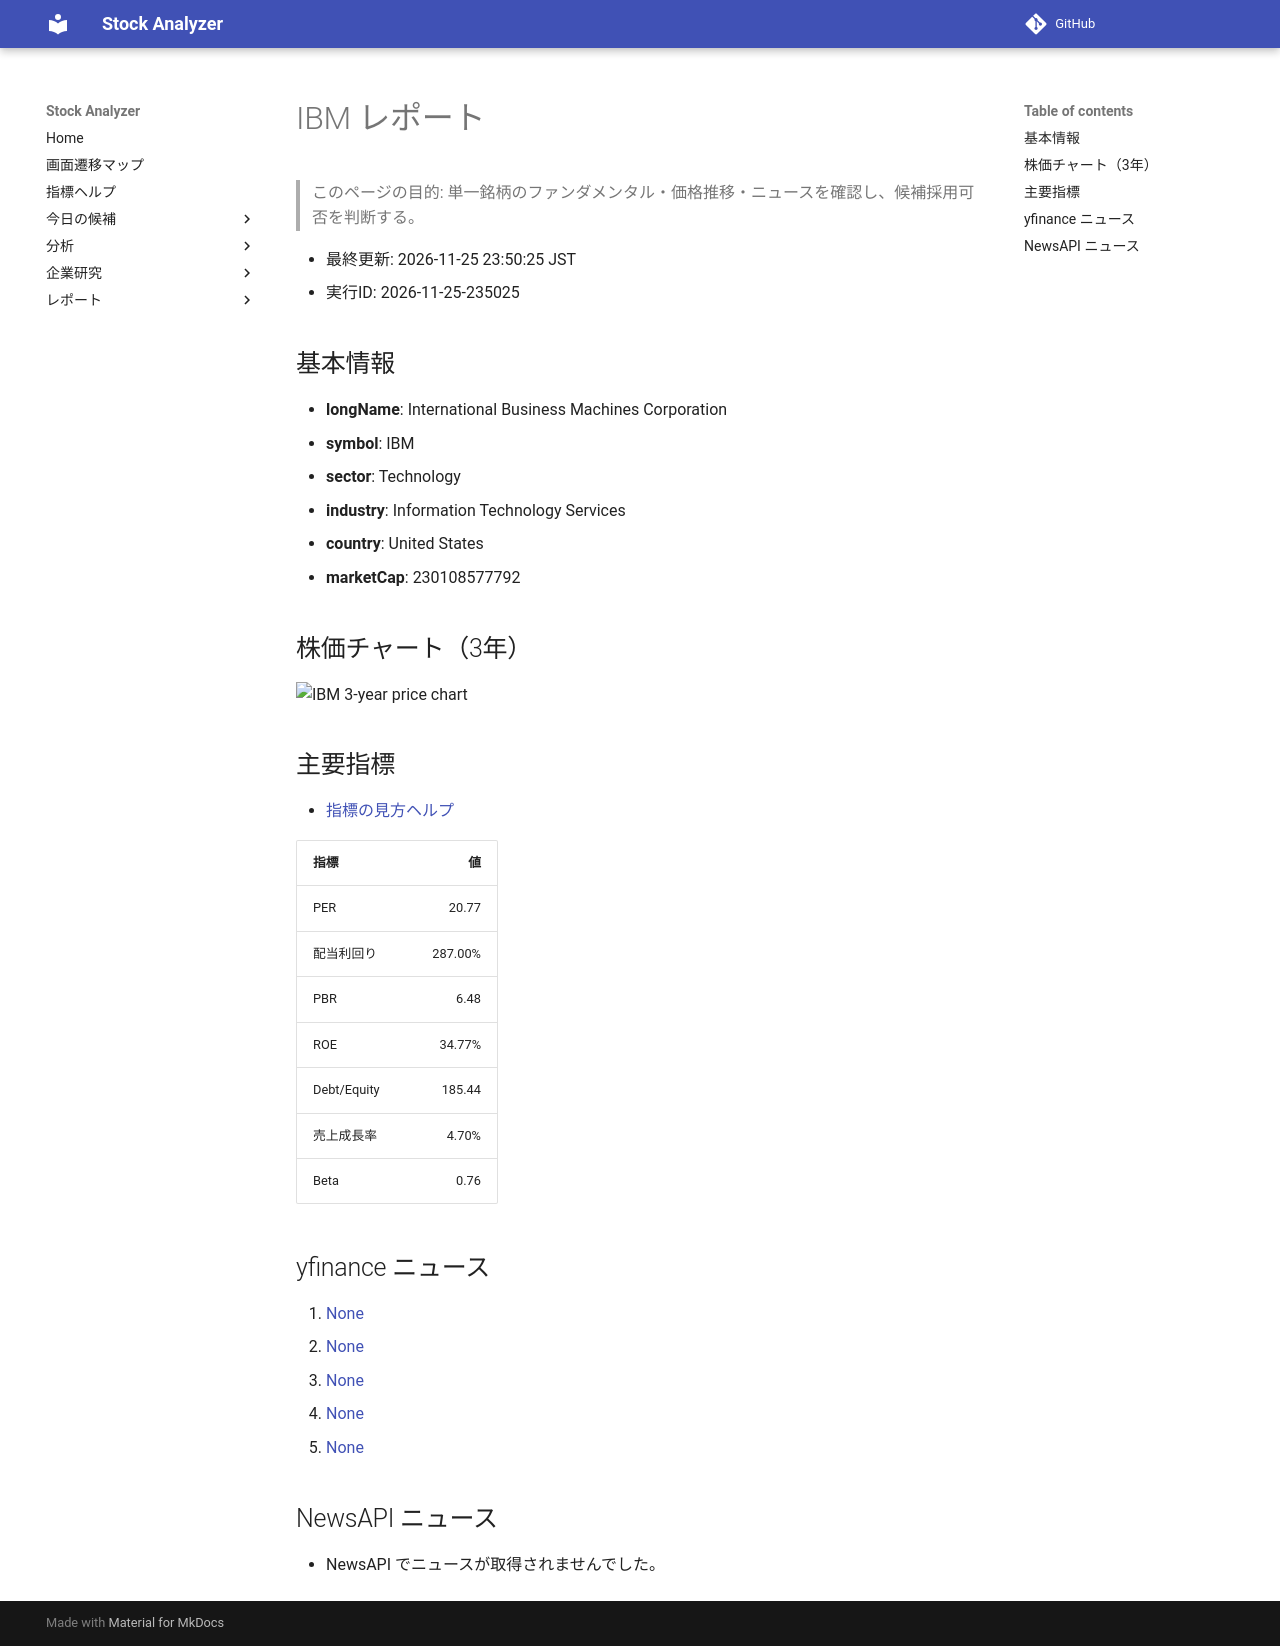

repository: Yumi-note/Making-APP · page: reports/2026-11-25/235025/IBM/index.html · generator: mkdocs

# IBM レポート

> このページの目的: 単一銘柄のファンダメンタル・価格推移・ニュースを確認し、候補採用可否を判断する。

- 最終更新: 2026-11-25 23:50:25 JST
- 実行ID: 2026-11-25-235025

## 基本情報

- **longName**: International Business Machines Corporation
- **symbol**: IBM
- **sector**: Technology
- **industry**: Information Technology Services
- **country**: United States
- **marketCap**: 230108577792

## 株価チャート（3年）

![IBM 3-year price chart](IBM_3y.png)

## 主要指標

- [指標の見方ヘルプ](../../../../indicators.md)

| 指標 | 値 |
|---|---:|
| PER | 20.77 |
| 配当利回り | 287.00% |
| PBR | 6.48 |
| ROE | 34.77% |
| Debt/Equity | 185.44 |
| 売上成長率 | 4.70% |
| Beta | 0.76 |

## yfinance ニュース

1. [None](None)
2. [None](None)
3. [None](None)
4. [None](None)
5. [None](None)

## NewsAPI ニュース

- NewsAPI でニュースが取得されませんでした。
